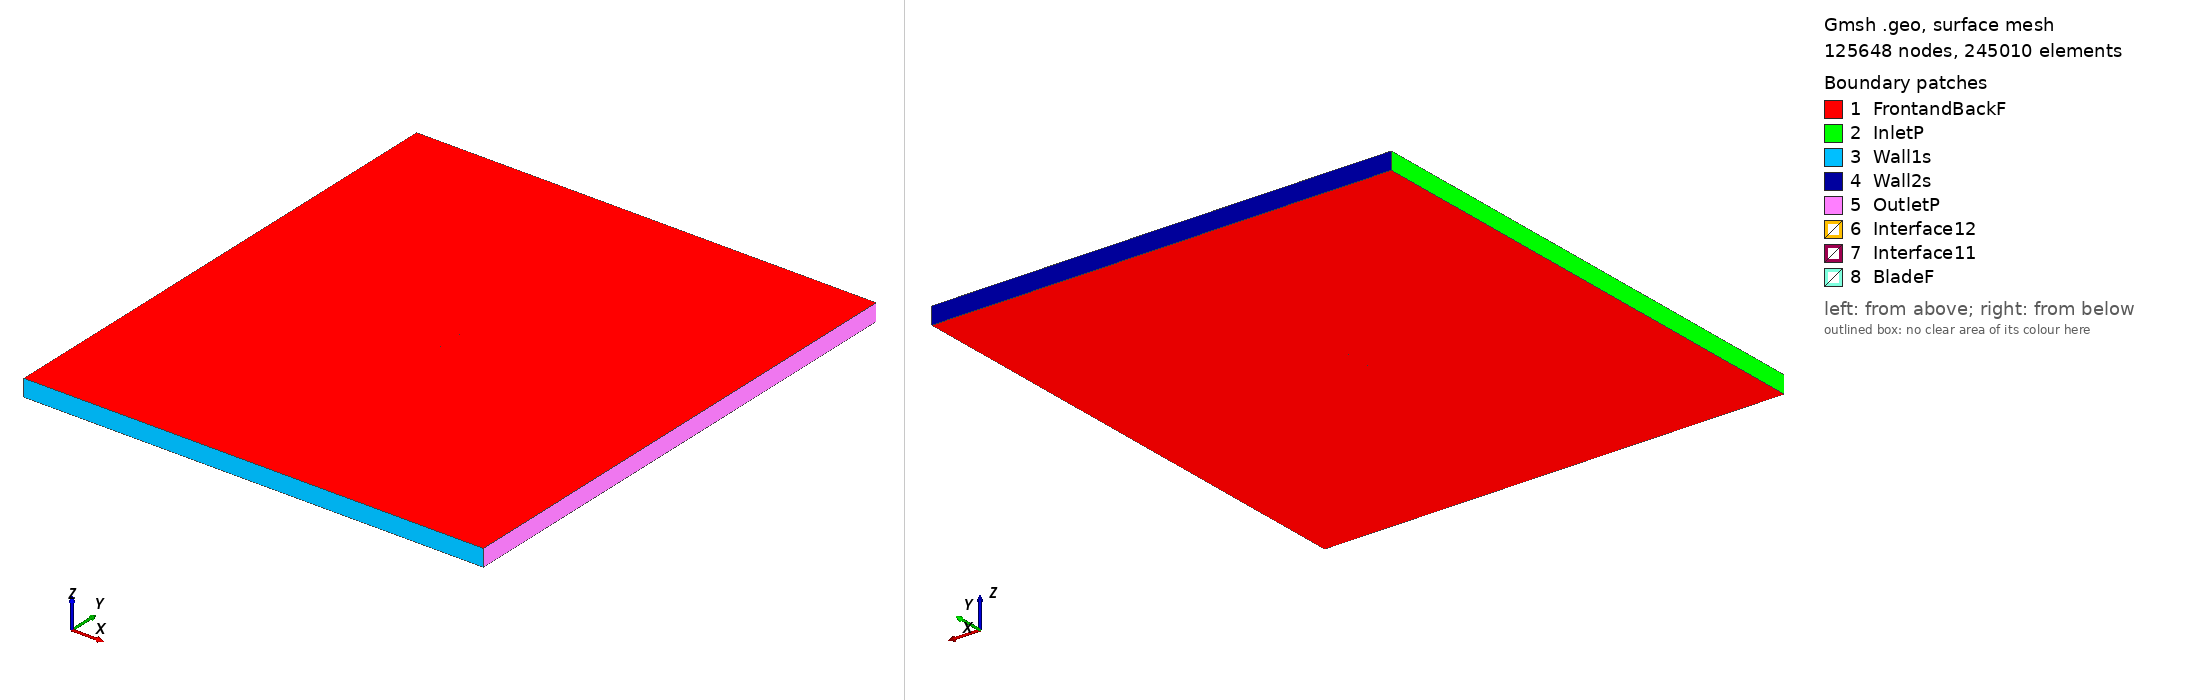

Gmsh geometry script, surface-meshed: 125648 nodes, 245010 surface elements. Boundary patches (legend numbers): 1 FrontandBackF, 2 InletP, 3 Wall1s, 4 Wall2s, 5 OutletP, 6 Interface12, 7 Interface11, 8 BladeF. Left view from above one corner, right view from below the opposite corner. Legend entries are the model's physical surfaces. The drawing asked Gmsh for element sizes between 1% and 20% of the model's largest extent; the script's own settings can give other sizes.

=== goe309_tsr_4.3664_aoa_9.6301.geo (drawn) ===
SetFactory("OpenCASCADE");

Point(1) = {0.073993, 0.717907, 0, 1.0};
Point(2) = {0.066807, 0.720380, 0, 1.0};
Point(3) = {0.059647, 0.723015, 0, 1.0};
Point(4) = {0.045287, 0.728033, 0, 1.0};
Point(5) = {0.030901, 0.732904, 0, 1.0};
Point(6) = {0.016489, 0.737627, 0, 1.0};
Point(7) = {0.001995, 0.741862, 0, 1.0};
Point(8) = {-0.012606, 0.745476, 0, 1.0};
Point(9) = {-0.027338, 0.748321, 0, 1.0};
Point(10) = {-0.042298, 0.749820, 0, 1.0};
Point(11) = {-0.049876, 0.750000, 0, 1.0};
Point(12) = {-0.057559, 0.749560, 0, 1.0};
Point(13) = {-0.061482, 0.748859, 0, 1.0};
Point(14) = {-0.065464, 0.747817, 0, 1.0};
Point(15) = {-0.069579, 0.745993, 0, 1.0};
Point(16) = {-0.071694, 0.744741, 0, 1.0};
Point(17) = {-0.073943, 0.742705, 0, 1.0};
Point(18) = {-0.072310, 0.741133, 0, 1.0};
Point(19) = {-0.070501, 0.740581, 0, 1.0};
Point(20) = {-0.066809, 0.739923, 0, 1.0};
Point(21) = {-0.063080, 0.739485, 0, 1.0};
Point(22) = {-0.059317, 0.739239, 0, 1.0};
Point(23) = {-0.051828, 0.738542, 0, 1.0};
Point(24) = {-0.044364, 0.737695, 0, 1.0};
Point(25) = {-0.029462, 0.735856, 0, 1.0};
Point(26) = {-0.014723, 0.733055, 0, 1.0};
Point(27) = {-0.000044, 0.729899, 0, 1.0};
Point(28) = {0.014617, 0.726640, 0, 1.0};
Point(29) = {0.029320, 0.723633, 0, 1.0};
Point(30) = {0.044097, 0.721054, 0, 1.0};
Point(31) = {0.058964, 0.719008, 0, 1.0};
Point(32) = {0.066427, 0.718148, 0, 1.0};
Point(33) = {0.073893, 0.717316, 0, 1.0};
Point(34) = {-0.073993, -0.717907, 0, 1.0};
Point(35) = {-0.066807, -0.720380, 0, 1.0};
Point(36) = {-0.059647, -0.723015, 0, 1.0};
Point(37) = {-0.045287, -0.728033, 0, 1.0};
Point(38) = {-0.030901, -0.732904, 0, 1.0};
Point(39) = {-0.016489, -0.737627, 0, 1.0};
Point(40) = {-0.001995, -0.741862, 0, 1.0};
Point(41) = {0.012606, -0.745476, 0, 1.0};
Point(42) = {0.027338, -0.748321, 0, 1.0};
Point(43) = {0.042298, -0.749820, 0, 1.0};
Point(44) = {0.049876, -0.750000, 0, 1.0};
Point(45) = {0.057559, -0.749560, 0, 1.0};
Point(46) = {0.061482, -0.748859, 0, 1.0};
Point(47) = {0.065464, -0.747817, 0, 1.0};
Point(48) = {0.069579, -0.745993, 0, 1.0};
Point(49) = {0.071694, -0.744741, 0, 1.0};
Point(50) = {0.073943, -0.742705, 0, 1.0};
Point(51) = {0.072310, -0.741133, 0, 1.0};
Point(52) = {0.070501, -0.740581, 0, 1.0};
Point(53) = {0.066809, -0.739923, 0, 1.0};
Point(54) = {0.063080, -0.739485, 0, 1.0};
Point(55) = {0.059317, -0.739239, 0, 1.0};
Point(56) = {0.051828, -0.738542, 0, 1.0};
Point(57) = {0.044364, -0.737695, 0, 1.0};
Point(58) = {0.029462, -0.735856, 0, 1.0};
Point(59) = {0.014723, -0.733055, 0, 1.0};
Point(60) = {0.000044, -0.729899, 0, 1.0};
Point(61) = {-0.014617, -0.726640, 0, 1.0};
Point(62) = {-0.029320, -0.723633, 0, 1.0};
Point(63) = {-0.044097, -0.721054, 0, 1.0};
Point(64) = {-0.058964, -0.719008, 0, 1.0};
Point(65) = {-0.066427, -0.718148, 0, 1.0};
Point(66) = {-0.073893, -0.717316, 0, 1.0};

// Lines: first blade (splines 1-4)
Spline(1) = {1:9};
Spline(2) = {9:25};
Spline(3) = {25:33};
Spline(4) = {33,1};

// Lines: second blade (splines 5-8)
Spline(5) = {34:42};
Spline(6) = {42:58};
Spline(7) = {58:66};
Spline(8) = {66,34};

// Outer domain (points 20001-4 and lines)
Point(67) = {-13.50000000, -15.00000000, 0, 1.0};
Point(68) = {-13.50000000, 15.00000000, 0, 1.0};
Point(69) = {13.50000000, 15.00000000, 0, 1.0};
Point(70) = {13.50000000, -15.00000000, 0, 1.0};
Line(11) = {67, 68};
Line(12) = {68, 69};
Line(13) = {69, 70};
Line(14) = {67, 70};

// Interface (between moving and stationary domain) (circles)
Circle(9) = {0, 0, 0, 0.80000000, 0, 2*Pi};
Circle(10) = {0, 0, 0, 0.80000000, 0, 2*Pi};

// Loops collect Lines/Splines/etc (blade1, blade2, domain, first circle)
Line Loop(1) = {1:4};
Line Loop(2) = {5:8};
Line Loop(3) = {11,12,13,-14};
Line Loop(4) = {9};

// BooleanDifference cuts out the circle/interface from the domain
Plane Surface(1) = {3};
Plane Surface(2) = {4};
BooleanDifference{ Surface{1}; Delete;}{ Surface{2}; Delete;}

// This one cuts out the blades from the inner circle/interface
Line Loop(6) = {10};
Plane Surface(5) = {6};
Plane Surface(6) = {1};
Plane Surface(7) = {2};
BooleanDifference{ Surface{5}; Delete;}{ Surface{6,7}; Delete;}

// extrude to 3rd dimension
Extrude {0, 0, 1} {Surface{1}; Surface{5}; Layers{1}; Recombine;}

// Physical Surfaces are the named boundaries (patches)
Physical Surface("Interface11") = {12};
Physical Surface("Interface12") = {10};

// sides of domain
Physical Surface("InletP") = {6};
Physical Surface("OutletP") = {9};

// top and bottom of domain
Physical Surface("Wall1s") = {7};
Physical Surface("Wall2s") = {8};

// Check FrontandBackF by ensuring there is nothing in the 3rd dimension
Physical Surface("FrontandBackF") = {1,11,5,21};
Physical Surface("BladeF") = {13:20};
Physical Volume("Turbine") = {2};
Physical Volume("Farfield") = {1};

// settings for airfoil boundary layer
Field[1] = BoundaryLayer;
Field[1].EdgesList = {1:8};
Field[1].hwall_n = 1e-3;
Field[1].thickness = 1.5e-2;
Field[1].ratio = 1.05;
Field[1].Quads = 1;
BoundaryLayer Field = 1;

// control points for mesh (blade and interface)
// floor((arc length / 1.5mm)/ 6) -> Transfinite Line
Transfinite Line {1,2,3,5,6,7} = 33 Using Progression 1;
Transfinite Line {4,8} = 1 Using Progression 1;
Transfinite Line {9, 15} = 800 Using Progression 1;

// For more information on gmsh syntax, visit http://gmsh.info/doc/texinfo/gmsh.html
